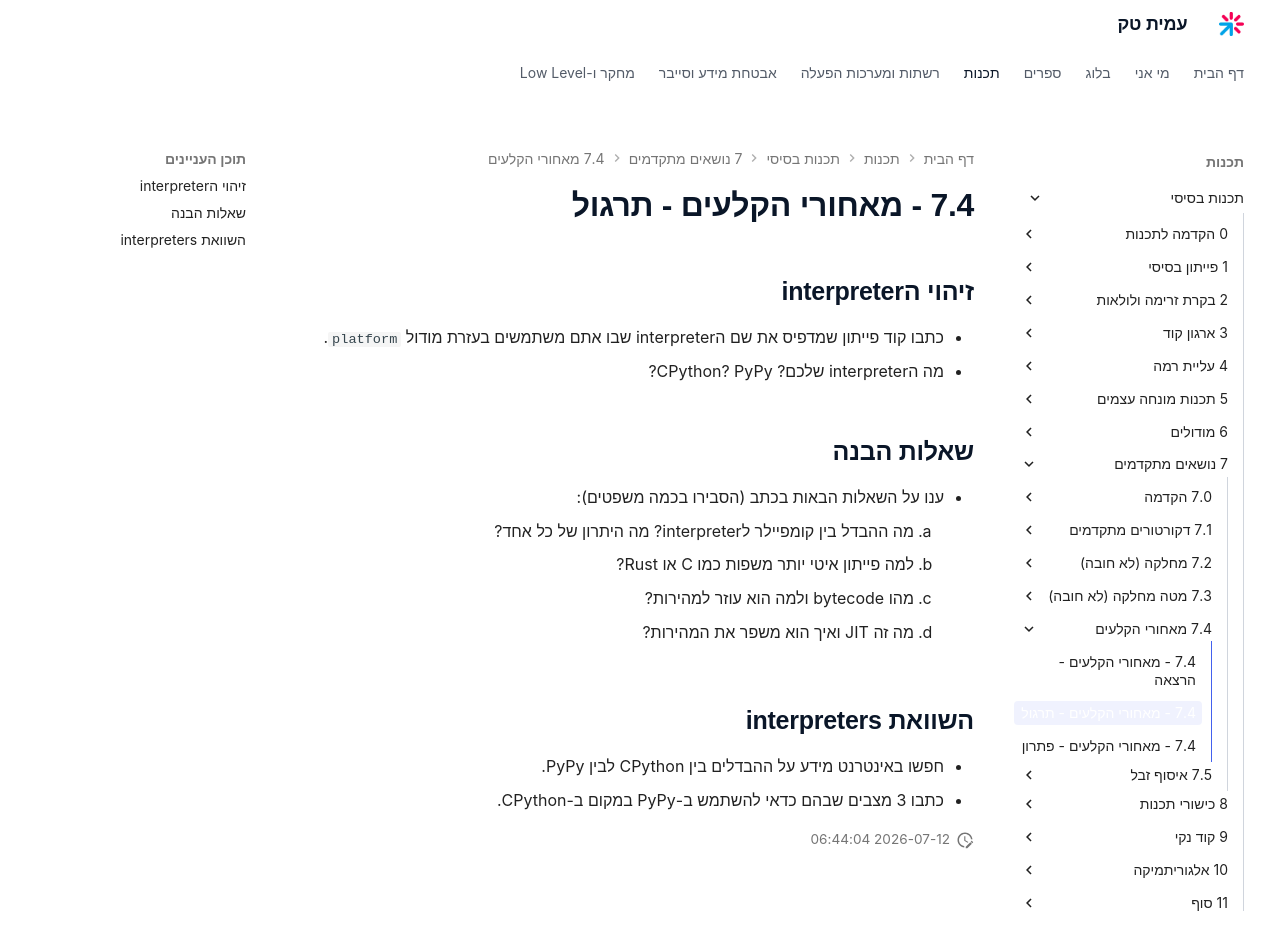

repository: AmitPinchasi/amittech · page: תכנות-בסיסי/7 - נושאים מתקדמים/7.4 - מאחורי הקלעים/7.4 - מאחורי הקלעים - תרגול/index.html · generator: mkdocs

## זיהוי הinterpreter
- כתבו קוד פייתון שמדפיס את שם הinterpreter שבו אתם משתמשים בעזרת מודול `platform`.
- מה הinterpreter שלכם? CPython? PyPy?

## שאלות הבנה
- ענו על השאלות הבאות בכתב (הסבירו בכמה משפטים):
    1. מה ההבדל בין קומפיילר לinterpreter? מה היתרון של כל אחד?
    2. למה פייתון איטי יותר משפות כמו C או Rust?
    3. מהו bytecode ולמה הוא עוזר למהירות?
    4. מה זה JIT ואיך הוא משפר את המהירות?

## השוואת interpreters
- חפשו באינטרנט מידע על ההבדלים בין CPython לבין PyPy.
- כתבו 3 מצבים שבהם כדאי להשתמש ב-PyPy במקום ב-CPython.
